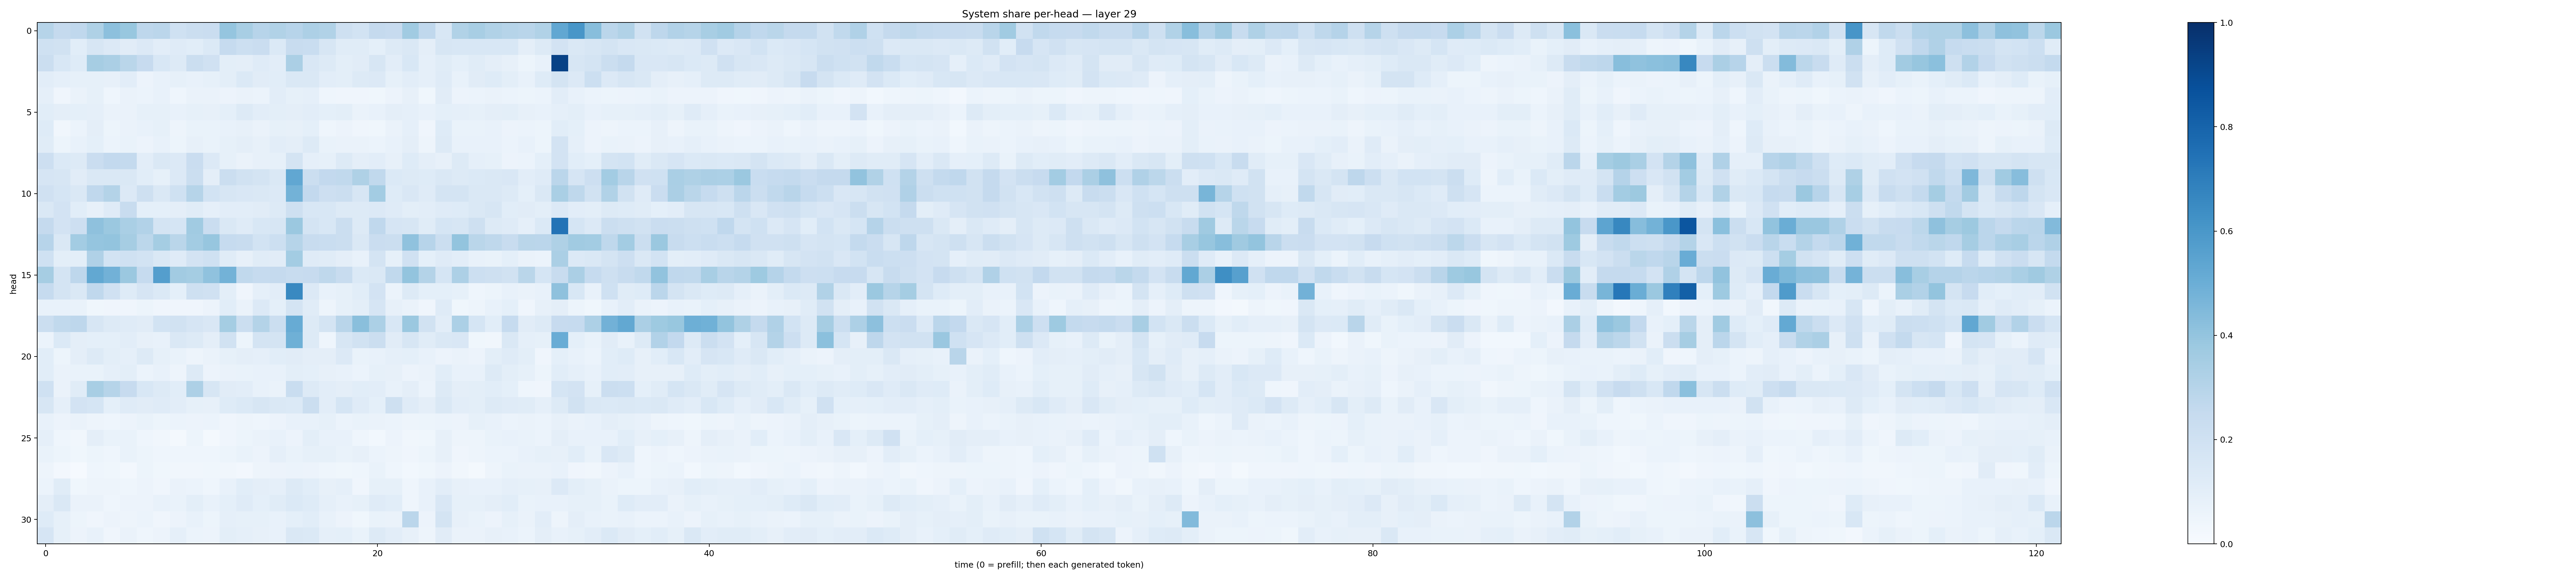

Values plotted in this chart, from the file beside it:
0.29730362, 0.25268796, 0.2685541, 0.32122973, 0.4176784, 0.38729796, 0.276282, 0.28263763, 0.20298056, 0.22423413, 0.22971514, 0.39480123, 0.34093302, 0.29433063, 0.31425172, 0.2952237, 0.32627586, 0.31569347, 0.20824681, 0.18469217, 0.2507793, 0.24320397, 0.36415648, 0.2677195
0.2007, 0.1887, 0.1068, 0.1624, 0.1367, 0.1102, 0.1366, 0.1036, 0.121, 0.1084, 0.14, 0.2482, 0.2183, 0.2299, 0.1378, 0.2422, 0.2315, 0.1576, 0.1162, 0.117, 0.09308, 0.1259, 0.1441, 0.09468
0.2189, 0.1548, 0.122, 0.3501, 0.3346, 0.2862, 0.2431, 0.1562, 0.1306, 0.2226, 0.1987, 0.1007, 0.09427, 0.1194, 0.1052, 0.3356, 0.1492, 0.1318, 0.0987, 0.1126, 0.1591, 0.1038, 0.1547, 0.08922
0.1025, 0.08917, 0.08365, 0.08393, 0.08032, 0.1023, 0.05508, 0.07652, 0.08498, 0.07573, 0.08216, 0.101, 0.1392, 0.1128, 0.1082, 0.142, 0.1411, 0.1025, 0.1007, 0.1273, 0.1345, 0.08402, 0.1049, 0.08855
0.08971, 0.04109, 0.06322, 0.0825, 0.04624, 0.06351, 0.06049, 0.07078, 0.04384, 0.06305, 0.06269, 0.05762, 0.06605, 0.06017, 0.1024, 0.08343, 0.08896, 0.04354, 0.04085, 0.04027, 0.03619, 0.05803, 0.07944, 0.03615
0.1092, 0.09663, 0.09316, 0.08663, 0.06442, 0.06381, 0.0846, 0.08319, 0.07319, 0.08527, 0.08128, 0.09303, 0.1328, 0.103, 0.09978, 0.09545, 0.1021, 0.09117, 0.09995, 0.06525, 0.07237, 0.09531, 0.08675, 0.07278
0.1213, 0.0316, 0.05931, 0.09727, 0.05329, 0.0658, 0.07577, 0.08253, 0.04688, 0.06936, 0.0689, 0.0705, 0.07965, 0.06548, 0.08421, 0.07934, 0.08989, 0.04663, 0.05782, 0.04124, 0.03906, 0.0644, 0.0897, 0.04209
0.1162, 0.05256, 0.07155, 0.09196, 0.06159, 0.06943, 0.05816, 0.07547, 0.05377, 0.08043, 0.06769, 0.08399, 0.09428, 0.081, 0.1029, 0.09506, 0.1271, 0.07, 0.06627, 0.06518, 0.06131, 0.07328, 0.09577, 0.04963
0.2128, 0.1405, 0.131, 0.229, 0.2586, 0.2548, 0.103, 0.1452, 0.1353, 0.2302, 0.1347, 0.08462, 0.06301, 0.08177, 0.08309, 0.1727, 0.08825, 0.08497, 0.1268, 0.09466, 0.1038, 0.08198, 0.122, 0.0974
0.1643, 0.162, 0.1119, 0.145, 0.143, 0.1421, 0.1091, 0.08386, 0.134, 0.2255, 0.09554, 0.2232, 0.189, 0.1733, 0.142, 0.5277, 0.2203, 0.2597, 0.2655, 0.3208, 0.2622, 0.1392, 0.1319, 0.1219
0.1957, 0.1717, 0.1441, 0.2668, 0.3062, 0.134, 0.2083, 0.1457, 0.2004, 0.2993, 0.186, 0.1582, 0.1517, 0.143, 0.136, 0.4785, 0.2617, 0.2128, 0.2258, 0.1639, 0.3559, 0.1231, 0.1513, 0.1208
0.1447, 0.1833, 0.1075, 0.08006, 0.1195, 0.2414, 0.09041, 0.0907, 0.09702, 0.1138, 0.08961, 0.1026, 0.1031, 0.1109, 0.1262, 0.206, 0.1534, 0.1546, 0.1275, 0.1305, 0.1357, 0.1176, 0.1001, 0.1028
0.2512, 0.1819, 0.2118, 0.4134, 0.3808, 0.3379, 0.3098, 0.1776, 0.1682, 0.3639, 0.2272, 0.1416, 0.121, 0.1541, 0.1577, 0.3808, 0.1765, 0.1544, 0.2223, 0.1322, 0.2662, 0.1663, 0.1578, 0.1162
0.2948, 0.148, 0.3584, 0.3968, 0.4002, 0.3506, 0.2807, 0.3553, 0.2857, 0.3555, 0.3916, 0.2469, 0.2352, 0.1849, 0.2187, 0.2988, 0.2374, 0.2343, 0.2209, 0.1477, 0.2275, 0.225, 0.4071, 0.2936
0.2017, 0.09834, 0.09886, 0.318, 0.1838, 0.2022, 0.1845, 0.1423, 0.1197, 0.1812, 0.2027, 0.1145, 0.08034, 0.1158, 0.1131, 0.3578, 0.1179, 0.116, 0.09732, 0.07799, 0.1721, 0.08512, 0.1974, 0.0919
0.3478, 0.1732, 0.2741, 0.5271, 0.4816, 0.3812, 0.2491, 0.5692, 0.362, 0.3548, 0.4064, 0.4792, 0.2635, 0.2481, 0.2526, 0.24, 0.2432, 0.2702, 0.2359, 0.1383, 0.1418, 0.2626, 0.4009, 0.3066
0.2475, 0.1762, 0.1432, 0.2673, 0.1969, 0.1224, 0.1675, 0.1378, 0.09326, 0.2085, 0.1958, 0.09969, 0.04011, 0.08737, 0.1028, 0.6592, 0.1347, 0.07118, 0.0823, 0.1062, 0.1828, 0.05884, 0.1276, 0.0925
0.07676, 0.07807, 0.06814, 0.03757, 0.03926, 0.04152, 0.05432, 0.04098, 0.04288, 0.03958, 0.05757, 0.1067, 0.06251, 0.1362, 0.09091, 0.1795, 0.1161, 0.05032, 0.08283, 0.09959, 0.1673, 0.08059, 0.06552, 0.04171
0.2253, 0.2618, 0.2748, 0.1611, 0.1319, 0.1186, 0.1094, 0.1872, 0.1902, 0.1652, 0.1489, 0.3518, 0.2203, 0.3062, 0.2258, 0.5083, 0.1315, 0.1788, 0.2897, 0.4226, 0.3298, 0.1528, 0.3792, 0.1919
0.06024, 0.1384, 0.09549, 0.09067, 0.09236, 0.1022, 0.07982, 0.07402, 0.1442, 0.1251, 0.09595, 0.1948, 0.05292, 0.1755, 0.1762, 0.4884, 0.1281, 0.04553, 0.1579, 0.1933, 0.2203, 0.1095, 0.159, 0.1154
0.1072, 0.05211, 0.0941, 0.1287, 0.0986, 0.08898, 0.1281, 0.08279, 0.06848, 0.04764, 0.06577, 0.08308, 0.09493, 0.08969, 0.1084, 0.1132, 0.0942, 0.0941, 0.1357, 0.06933, 0.07138, 0.08924, 0.09246, 0.07803
0.1077, 0.06456, 0.06742, 0.06687, 0.08607, 0.1007, 0.06052, 0.07225, 0.04719, 0.1253, 0.05837, 0.06552, 0.06916, 0.07044, 0.07101, 0.09877, 0.09313, 0.08014, 0.07082, 0.06149, 0.08561, 0.07869, 0.05764, 0.06385
0.1999, 0.06463, 0.1153, 0.3418, 0.2992, 0.246, 0.1536, 0.1284, 0.1081, 0.3269, 0.1627, 0.1131, 0.1048, 0.07263, 0.06536, 0.2314, 0.127, 0.1042, 0.09721, 0.1092, 0.1019, 0.07366, 0.09459, 0.06171
0.16, 0.08614, 0.18, 0.1692, 0.09007, 0.1174, 0.1097, 0.1202, 0.1054, 0.08562, 0.07833, 0.1246, 0.1398, 0.1576, 0.1417, 0.1375, 0.2215, 0.1025, 0.1705, 0.1195, 0.09056, 0.2071, 0.1188, 0.09612
0.07786, 0.05762, 0.06577, 0.0499, 0.04521, 0.05534, 0.06793, 0.05134, 0.05979, 0.05513, 0.05875, 0.04277, 0.04736, 0.04538, 0.05562, 0.07502, 0.07444, 0.08299, 0.05914, 0.06839, 0.06341, 0.05958, 0.04914, 0.05295
0.08952, 0.04665, 0.03187, 0.0938, 0.06829, 0.06821, 0.04438, 0.03317, 0.01761, 0.05384, 0.02078, 0.04017, 0.05398, 0.06351, 0.07036, 0.05705, 0.09897, 0.07632, 0.07411, 0.04664, 0.02937, 0.05501, 0.03371, 0.03551
0.0665, 0.05296, 0.03739, 0.05316, 0.04362, 0.06937, 0.0532, 0.04565, 0.04615, 0.04432, 0.04443, 0.05251, 0.06879, 0.05763, 0.08744, 0.07026, 0.08366, 0.08592, 0.0687, 0.08055, 0.06148, 0.04877, 0.04072, 0.05246
0.04954, 0.02556, 0.01168, 0.04369, 0.03831, 0.02344, 0.05371, 0.03767, 0.03268, 0.03221, 0.03829, 0.03354, 0.02667, 0.05034, 0.05687, 0.06063, 0.05698, 0.04605, 0.03643, 0.04394, 0.06746, 0.04541, 0.02977, 0.03532
0.05863, 0.1163, 0.03781, 0.04785, 0.04706, 0.04543, 0.05786, 0.04101, 0.06627, 0.06071, 0.04342, 0.07237, 0.1077, 0.09741, 0.08717, 0.1258, 0.109, 0.08202, 0.08973, 0.04041, 0.08229, 0.08568, 0.04584, 0.07124
0.09519, 0.1418, 0.06393, 0.06383, 0.04617, 0.05486, 0.05724, 0.07215, 0.06908, 0.1011, 0.071, 0.09155, 0.1178, 0.09345, 0.1141, 0.1383, 0.1216, 0.08906, 0.0752, 0.08362, 0.1185, 0.1083, 0.04623, 0.07095
0.1241, 0.08309, 0.05155, 0.04284, 0.05535, 0.05033, 0.06088, 0.04082, 0.05783, 0.07626, 0.05352, 0.08974, 0.08356, 0.08546, 0.07628, 0.0937, 0.1077, 0.0756, 0.05529, 0.03698, 0.06982, 0.06448, 0.282, 0.05805
0.1646, 0.08553, 0.05479, 0.07494, 0.0405, 0.06343, 0.04344, 0.058, 0.08635, 0.05922, 0.05491, 0.1001, 0.08979, 0.08173, 0.07095, 0.1473, 0.1396, 0.0889, 0.09102, 0.06677, 0.1261, 0.1019, 0.07968, 0.04784
